Run: headless pygame with SDL's dummy video driver; simulated clock (each Clock.tick advances the game by its frame time, no real sleeping); random seed 0; keys injected as events and as key.get_pressed() state; no mouse input.
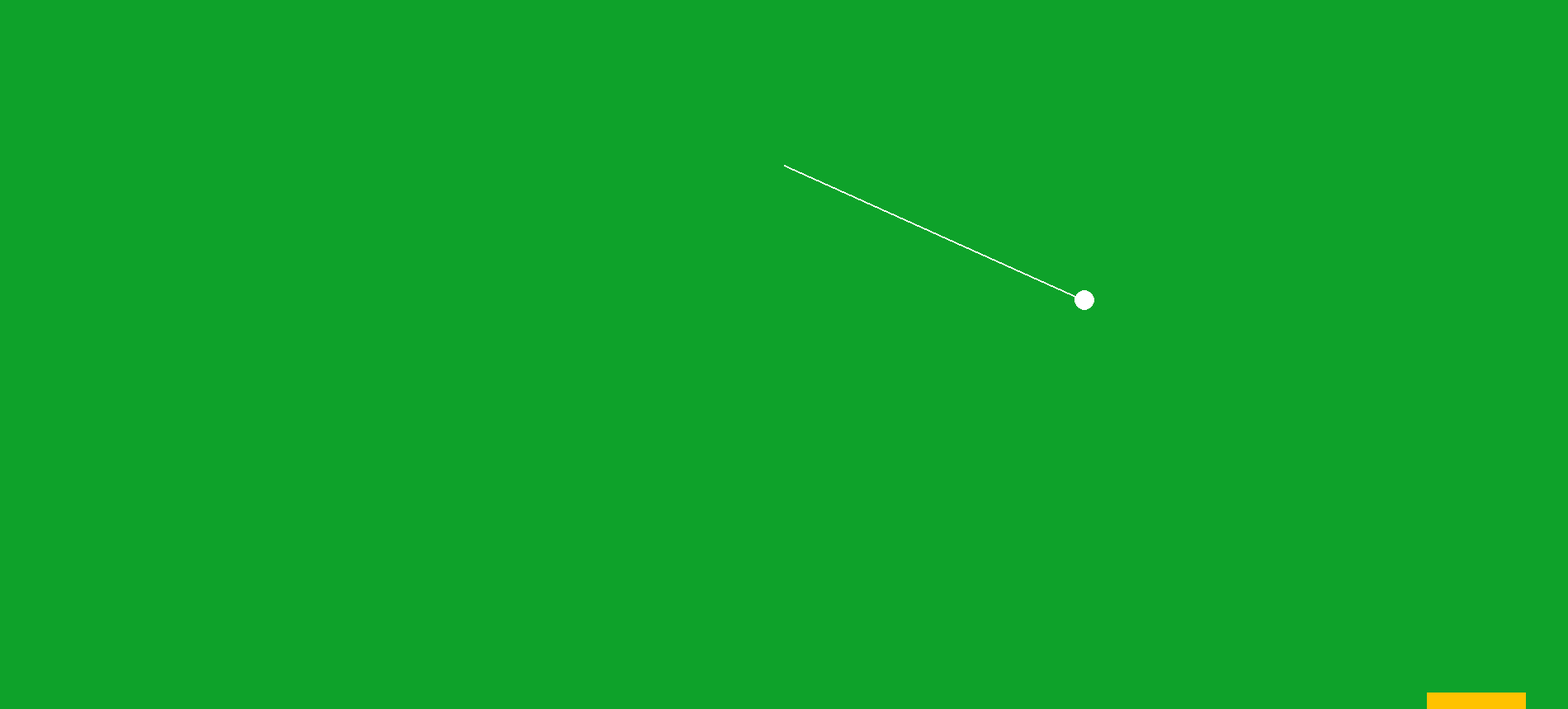
Frame 1 of 2 · flips 1–60 · no input
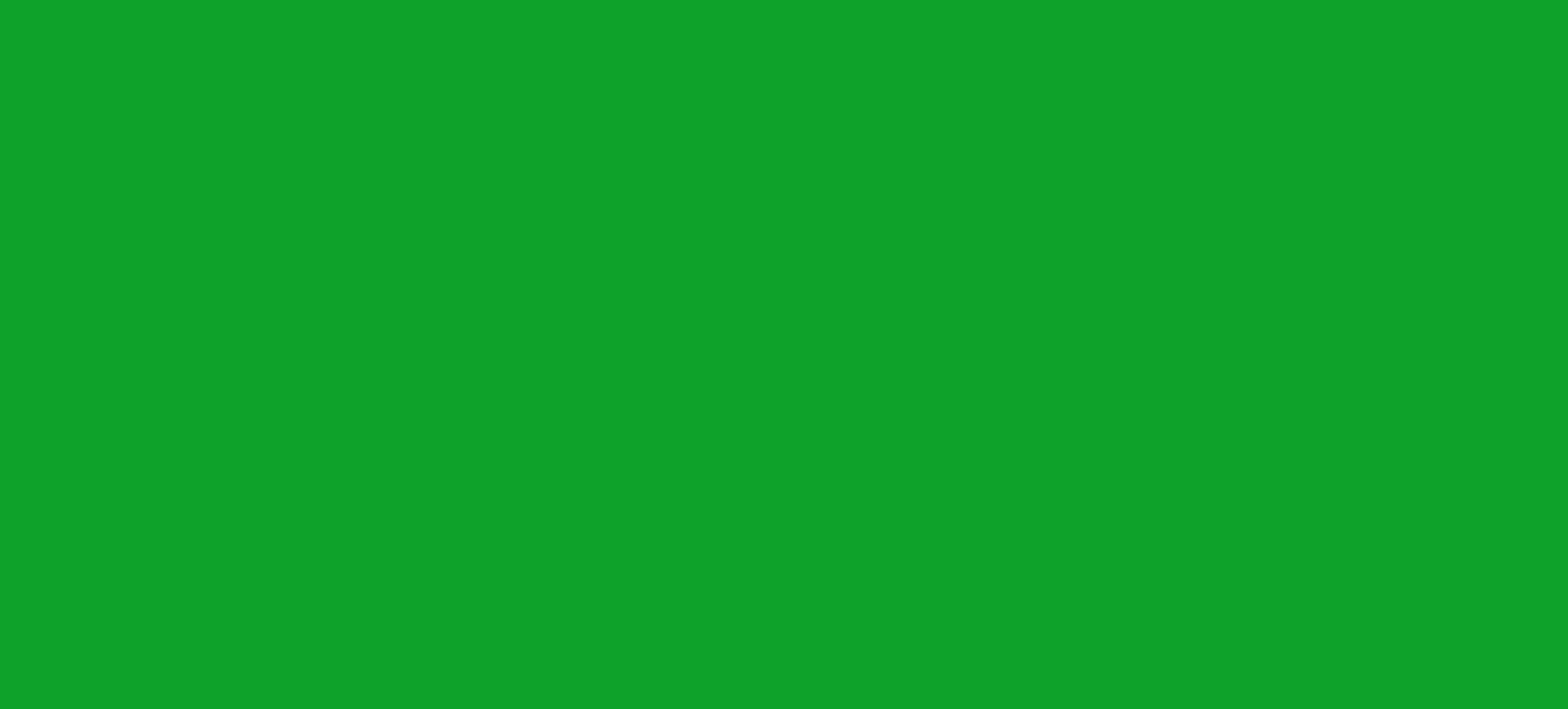
Frame 2 of 2 · flips 61–180 · tapped SPACE, RETURN · held RIGHT (→), D (game ended)

The pygame program that drew these frames:

"""
In this simulation:
In real life:        In this simulation:

1 Meter         =   1 Pixel / zoom => 1Pixel = 1Meter*zoom
1 Second       =   1 Second (60 frames)

In the physics calculations, SI-units are used.
"""

import math
import random
import pygame
from pygame.locals import *

# Gravitational Accelerations:
gravity_accel = {
    "merkur": 3.70, 
    "venus": 8.87, 
    "earth": 9.81, 
    "moon": 1.62, 
    "mars": 3.73, 
    "phobos": 0.006, 
    "deimos": 0.003, 
    "jupiter": 24.97, 
    "io": 1.80, 
    "ganymede": 1.43, 
    "europa": 1.31, 
    "callisto": 1.24, 
    "saturn": 10.44, 
    "titan": 1.35, 
    "rhea": 0.26, 
    "uranus": 8.87, 
    "titania": 0.37,
    "oberon": 0.35,
    "ariel": 0.25,
    "umbriel": 0.25,
    "neptune": 11.15,
    "triton": 0.78,
    "proteus": 0.07,
    "nereid": 0.07
    }

# Colors:
WHITE = (255, 255, 255)
BLACK = (0, 0, 0)
GREEN = (14, 162, 42)
LIGHT_GREEN = (106, 255, 80)
RED = (255, 42, 42)
LIGHT_RED = (255, 89, 72)
BLUE = (100, 100, 240)
LIGHT_BLUE = (169, 163, 255)
VIOLET = (230, 69, 200)
YELLOW = (255, 194, 0)

# Settings:
window_size = (1900, 860)
background_color = GREEN
target_color = YELLOW
weight_radius = 12
planet = "moon"
zoom = 200
fps = 60


class Target:


    """This class represents the target, which
    has to be hitted by the thrown pendulum."""

    def __init__(self):
        self.__width = 120
        self.__height = 20
        self.__position_pixels = [random.randint(0, window_size[0]-self.__width), window_size[1]-self.__height]
    
    def get_position(self):
        position_meters = [
            self.__position_pixels[0]/zoom,
            self.__position_pixels[1]/zoom
        ]
        return position_meters

    def get_width(self):
        return self.__width

    def draw(self):
        pygame.draw.rect(
            game.screen, target_color,
            (self.__position_pixels,
            (self.__width, self.__height)
            )
        )


class Pendulum:


    """Class that represents the pendulum cord and the pendulum weight,
    until the weight is detached. Then it only represents the cord."""

    __cord_len = 2 # in meter
    pendulum_fixpoint = (window_size[0]/zoom/2, 1) # in meters

    def __init__(self):
        self.__detached = False
        self.__velocity_arc = 0 # the velocity, the pendulum has on the curved x-achsis (arc)
        self.__angle = math.radians(game.input_angle) # angle is defined in radians
        self.__displacement_arc = self.__angle * self.__cord_len # displacement on the curved x-achsis (arc)
        self.simulate()
    
    def get_detached(self):
        return self.__detached

    def get_position_pixles(self):
        return self.__position_pixels

    def detach(self):
        self.__velocity = [
            math.cos(self.__angle)*self.__velocity_arc, -math.sin(self.__angle)*self.__velocity_arc
        ]
        self.__detached = True
        game.make_throw(self.__position_meters, self.__velocity)
    
    def simulate(self):

        self.__acceleration_arc = -gravity_accel[planet] * math.sin(self.__displacement_arc/self.__cord_len)
        self.__velocity_arc += self.__acceleration_arc/fps # see comment below:
        self.__displacement_arc += self.__velocity_arc/fps # dividing by fps to get seconds in the calculation. E.G if this is done 60 times per second, the displacement is raised by the velocity (m/s²) every second.
        self.__angle = self.__displacement_arc/self.__cord_len
        self.__position_meters = [
            self.pendulum_fixpoint[0] + self.__cord_len*math.sin(self.__angle),
            self.pendulum_fixpoint[1] + self.__cord_len*math.cos(self.__angle)
        ]
        self.__position_pixels = [self.__position_meters[0]*zoom, self.__position_meters[1]*zoom]
    def draw(self):
        pygame.draw.circle(game.screen, WHITE, self.__position_pixels, weight_radius)


class Throw:


    """This class represents the pendulum weight when it is
    detached from the pendulum. It simulates an oblique throw,
    with the start position and velocity, which the pendulum
    had, when it was detached."""

    def __init__(self, position_meters, velocity):
        self.__position_meters = position_meters
        self.__velocity = velocity

    def simulate(self):
        self.__velocity[1] += gravity_accel[planet]/fps
        self.__position_meters[0] += self.__velocity[0]/fps
        self.__position_meters[1] += self.__velocity[1]/fps
        if not self.out_of_bound():
            self.collision()

    def collision(self):
        if self.__position_meters[1] >= game.target.get_position()[1]:
            print("LOG: Collision on y-achsis")
            if self.__position_meters[0] > game.target.get_position()[0] and self.__position_meters[0] < game.target.get_position()[0] + game.target.get_width()/zoom:
                print("LOG: Collision on x-achsis")
                print("LOG: Exit game(Won)")
                game.main_game = False
                game.endGame(won=True)
    
    def out_of_bound(self):
        if self.__position_meters[0] < 0 or self.__position_meters[0] > window_size[0]/zoom:
            print("LOG: Out of bound on x-achsis")
            print("LOG: Exit game(Lost)")
            game.main_game = False
            game.endGame(won=False)
        if self.__position_meters[1] < 0 or self.__position_meters[1] > window_size[1]/zoom:
            print("LOG: Out of bound on y-achsis")
            print("LOG: Exit game(Lost)")
            game.main_game = False
            game.endGame(won=False)

    def draw(self):
        self.__position_pixels = [self.__position_meters[0]*zoom, self.__position_meters[1]*zoom]
        pygame.draw.circle(game.screen, WHITE, self.__position_pixels, weight_radius)


class Game:


    """The game class redirects some tasks to the more
    specific classes and also does some tasks itself."""

    def __init__(self):
        # Gamestate:
        self.start_game = True
        self.main_game = True


    def simulate(self):

        """This method calculates the position
        of all the objects in the game."""
        if self.pendulum.get_detached():
            self.throw.simulate()
        self.pendulum.simulate()

    def draw(self):
        self.target.draw()
        if self.pendulum.get_detached():
            self.throw.draw()
        else:
            self.pendulum.draw()
        self.draw_pendulum_cord()

    def draw_pendulum_cord(self):
        position = self.pendulum.get_position_pixles()
        fixpoint_pixels = [Pendulum.pendulum_fixpoint[0]*zoom, Pendulum.pendulum_fixpoint[1]*zoom]
        pygame.draw.line(self.screen, WHITE, position, fixpoint_pixels, 2)

    def make_throw(self, position_meters, velocity):
        self.throw = Throw(position_meters, velocity)
    

    def mainGame(self):
        # Pygame time management:
        self.clock = pygame.time.Clock()
        


        
        while self.main_game:

            # check for gamestates:
            if self.start_game:
                # Start of the game:
                self.input_angle = 90
                while self.start_game:
                    # Init of pygame and the window:
                    pygame.init()
                    pygame.display.set_caption("Pendulums")
                    self.screen = pygame.display.set_mode(window_size)
                    self.target = Target()
                    self.pendulum = Pendulum()
                    self.start_game = False


            for event in pygame.event.get():
                if event.type == pygame.QUIT:
                    self.main_game = False
                    self.endGame(won=False)
                
                if event.type == pygame.KEYDOWN:
                    print("LOG: KEYDOWN")
                    if not self.pendulum.get_detached():
                        self.pendulum.detach()
                    


            self.screen.fill(background_color)

            self.simulate()
            self.draw()
            pygame.display.flip()
            self.clock.tick(fps)

    def endGame(self, won):
        self.__time_needed = pygame.time.get_ticks()/1000
        self.__score = 0

        if won:
            self.__score = int(round(gravity_accel[planet]/self.__time_needed, 2)*100)
            print(f"LOG: Time needed: {self.__time_needed}s.")
            print(f"LOG: Your score is: {self.__score} points!")
        else:
            print("LOG: You Lost.")
            print(f"LOG: Time elapsed: {self.__time_needed}s.")

        # Quitting of the game:
        pygame.quit()
        exit(0)


game = Game()

game.mainGame()
